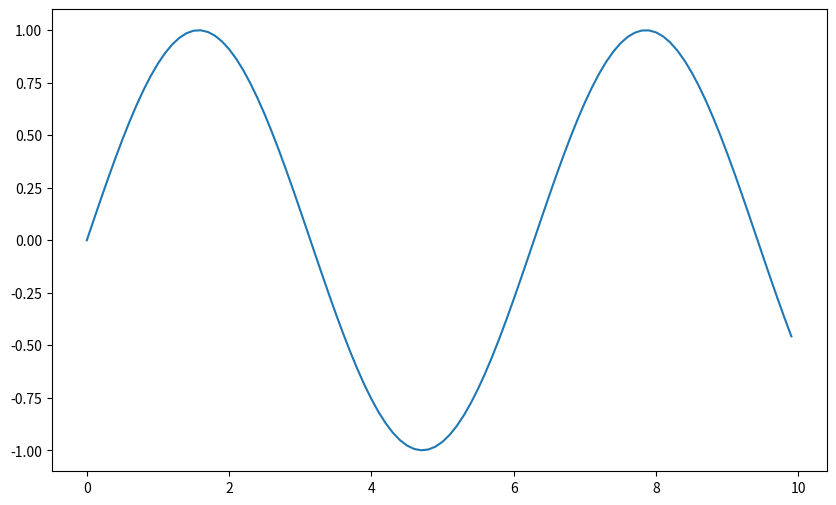

Recreate this plot in Python.
import math
import numpy as np
from matplotlib import pyplot as plt

def main():
    fig = plt.figure(figsize=(10,6))

    x = np.arange(0,10,0.1)
    y= [math.sin(i) for i in x]

    plt.plot(x,y)

    plt.show()

if __name__=='__main__':
    main()